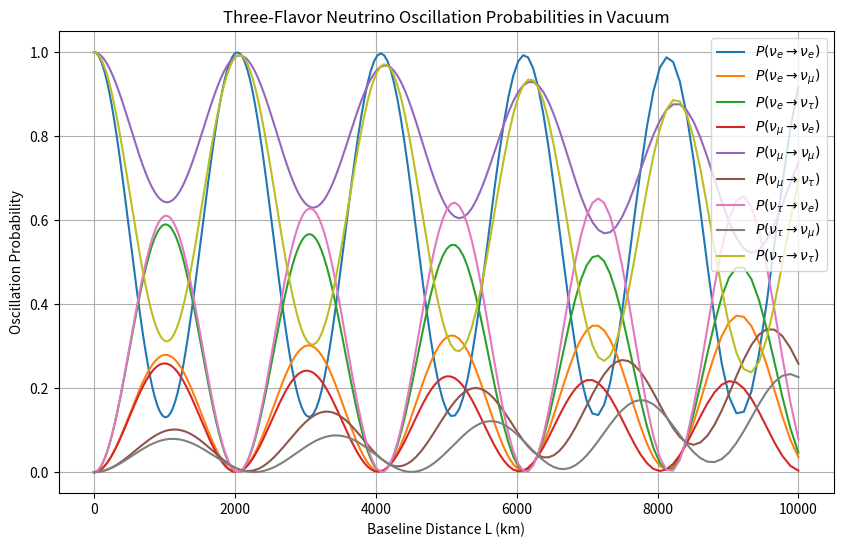

This figure's Python source:
import numpy as np
import matplotlib.pyplot as plt

# Define the standard PMNS mixing angles (converted to radians)
theta_12 = np.radians(33.44)
theta_23 = np.radians(49.2)
theta_13 = np.radians(8.57)
delta_cp = np.radians(234)  # CP-violating phase

# Define mass-squared differences (in eV²)
dm2_21 = 7.42e-5  # Solar mass-squared difference
dm2_31 = 2.514e-3  # Atmospheric mass-squared difference
dm2_32 = dm2_31 - dm2_21  # Third mass-squared difference


# Define PMNS matrix
def pmns_matrix(theta_12, theta_23, theta_13, delta_cp):
    c12, s12 = np.cos(theta_12), np.sin(theta_12)
    c23, s23 = np.cos(theta_23), np.sin(theta_23)
    c13, s13 = np.cos(theta_13), np.sin(theta_13)

    U = np.array(
        [
            [c12 * c13, s12 * c13, s13 * np.exp(-1j * delta_cp)],
            [
                -s12 * c23 - c12 * s23 * s13 * np.exp(1j * delta_cp),
                c12 * c23 - s12 * s23 * s13 * np.exp(1j * delta_cp),
                s23 * c13,
            ],
            [
                s12 * s23 - c12 * c23 * s13 * np.exp(1j * delta_cp),
                -c12 * s23 - s12 * c23 * s13 * np.exp(1j * delta_cp),
                c23 * c13,
            ],
        ]
    )
    return U


U_PMNS = pmns_matrix(theta_12, theta_23, theta_13, delta_cp)


# Define function to compute oscillation probabilities
def oscillation_probabilities(U, dm2, L, E):
    """
    Compute P(ν_alpha → ν_beta) for all (alpha, beta) given the PMNS matrix and mass-squared differences.

    Arguments:
    - U: PMNS matrix
    - dm2: [dm2_21, dm2_31, dm2_32]
    - L: array of baseline distances (km)
    - E: neutrino energy (GeV)

    Returns:
    - P: Dictionary of probabilities for all flavor transitions
    """
    alpha_factor = 1.267 * L / E  # Conversion factor for oscillation phase
    P = {}  # Store all transition probabilities

    for alpha in range(3):  # Initial flavors: 0=e, 1=μ, 2=τ
        for beta in range(3):  # Final flavors
            sum_terms = np.zeros_like(L, dtype=complex)
            for i in range(3):  # Sum over mass eigenstates
                phase = np.exp(-1j * alpha_factor * dm2[i])
                sum_terms += U[beta, i] * np.conj(U[alpha, i]) * phase

            P[(alpha, beta)] = np.abs(sum_terms) ** 2  # Compute probability

    return P


# Define baseline range and neutrino energy
L = np.geomspace(0.1, 10000, 1000)  # Baseline distance in km
E = 1.0  # Neutrino energy in GeV

# Compute all oscillation probabilities
dm2_values = [dm2_21, dm2_31, dm2_32]
P_all = oscillation_probabilities(U_PMNS, dm2_values, L, E)

# Define flavor labels
flavors = {0: "e", 1: "μ", 2: "τ"}

# Plot all oscillation probabilities
plt.figure(figsize=(10, 6))

for (alpha, beta), P in P_all.items():
    plt.plot(L, P, label=rf"$P(\nu_{flavors[alpha]} \to \nu_{flavors[beta]})$")

plt.xlabel("Baseline Distance L (km)")
plt.ylabel("Oscillation Probability")
plt.title("Three-Flavor Neutrino Oscillation Probabilities in Vacuum")
plt.legend()
plt.grid()
plt.show()
